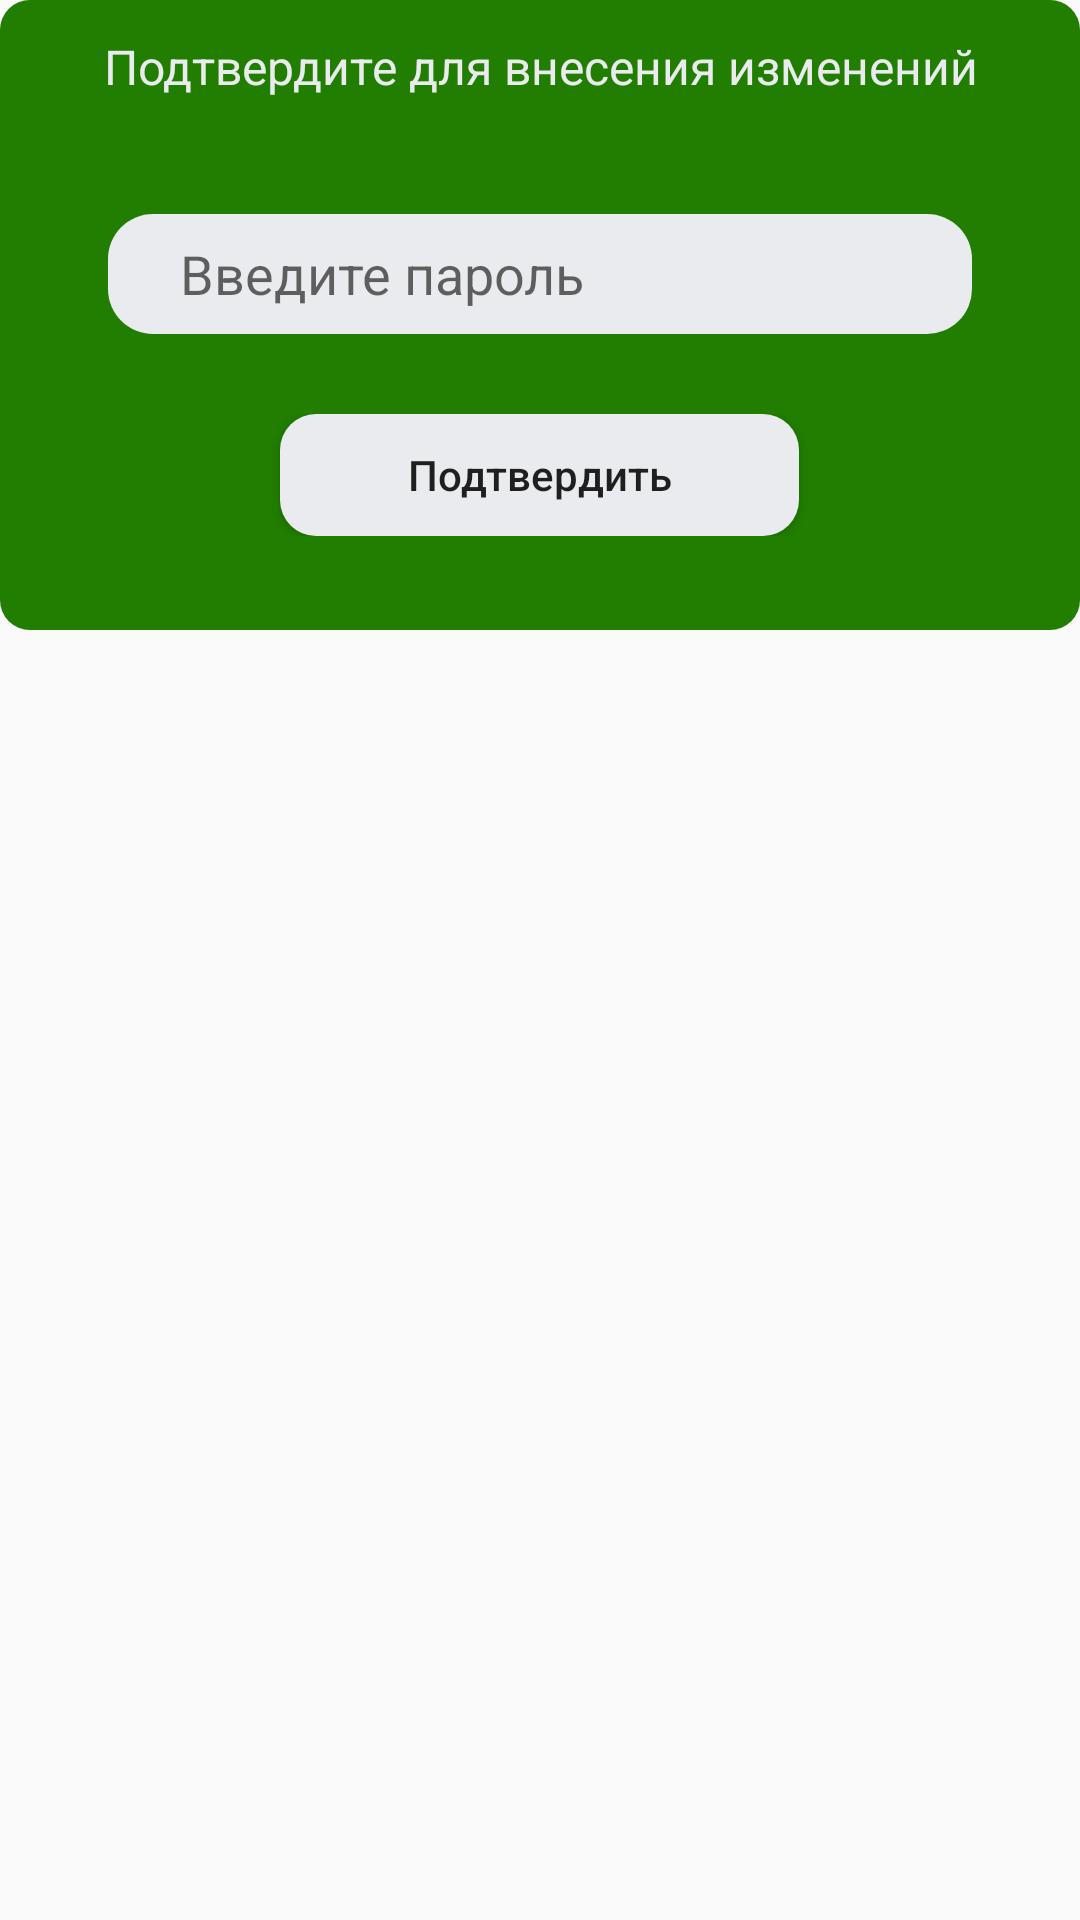

Android layout source for this screen:
<!-- AndroidManifest.xml: application theme Theme.Myitschoolsamsung -->
<!-- res/layout/dialog_password.xml -->
<?xml version="1.0" encoding="utf-8"?>
<androidx.constraintlayout.widget.ConstraintLayout xmlns:android="http://schemas.android.com/apk/res/android"
    xmlns:tools="http://schemas.android.com/tools"
    android:layout_width="match_parent"
    android:layout_height="match_parent">
    <LinearLayout
        android:layout_width="match_parent"
        android:layout_height="210dp"
        android:orientation="horizontal"
        android:background="@drawable/green_round"
        tools:ignore="MissingConstraints"
        android:baselineAligned="false">
        <LinearLayout
            android:layout_width="0dp"
            android:layout_height="match_parent"
            android:layout_weight="8"
            android:orientation="vertical">
            <TextView
                android:layout_width="match_parent"
                android:layout_height="0dp"
                android:layout_weight="1"
                android:text="@string/confirmwithpassword"
                android:gravity="center"
                android:textColor="@color/pr_light_grey"
                android:textSize="16sp">
            </TextView>
            <LinearLayout
                android:layout_width="match_parent"
                android:layout_height="0dp"
                android:layout_weight="3"
                android:orientation="horizontal">
                <LinearLayout
                    android:layout_width="0dp"
                    android:layout_height="match_parent"
                    android:layout_weight="1">
                </LinearLayout>
                <LinearLayout
                    android:layout_width="0dp"
                    android:layout_height="match_parent"
                    android:layout_weight="8"
                    android:orientation="vertical">
                    <LinearLayout
                        android:layout_width="match_parent"
                        android:layout_height="0dp"
                        android:layout_weight="2">
                    </LinearLayout>
                    <LinearLayout
                        android:layout_width="match_parent"
                        android:layout_height="0dp"
                        android:layout_weight="3"
                        android:background="@drawable/edittext"
                        android:orientation="horizontal">
                        <LinearLayout
                            android:layout_width="0dp"
                            android:layout_height="match_parent"
                            android:layout_weight="1">
                        </LinearLayout>

                        <EditText
                            android:id="@+id/passconf"
                            android:layout_width="0dp"
                            android:layout_height="match_parent"
                            android:layout_weight="10"
                            android:background="@color/pr_light_grey"
                            android:hint="Введите пароль"
                            android:inputType="textPassword"
                            tools:ignore="TouchTargetSizeCheck">
                        </EditText>
                        <LinearLayout
                            android:layout_width="0dp"
                            android:layout_height="match_parent"
                            android:layout_weight="1">
                        </LinearLayout>
                    </LinearLayout>
                    <LinearLayout
                        android:layout_width="match_parent"
                        android:layout_height="0dp"
                        android:layout_weight="2">
                    </LinearLayout>
                    <LinearLayout
                        android:layout_width="match_parent"
                        android:layout_height="0dp"
                        android:layout_weight="3"
                        android:orientation="horizontal">
                        <LinearLayout
                            android:layout_width="0dp"
                            android:layout_height="match_parent"
                            android:layout_weight="1">
                        </LinearLayout>

                        <Button
                            android:id="@+id/confButForEdit"
                            android:layout_width="0dp"
                            android:layout_height="match_parent"
                            android:layout_weight="3"
                            android:background="@drawable/mybutton_lightgrey"
                            android:text="Подтвердить"
                            tools:ignore="TouchTargetSizeCheck">
                        </Button>

                        <LinearLayout
                            android:layout_width="0dp"
                            android:layout_height="match_parent"
                            android:layout_weight="1">
                        </LinearLayout>
                    </LinearLayout>
                </LinearLayout>
                <LinearLayout
                    android:layout_width="0dp"
                    android:layout_height="match_parent"
                    android:layout_weight="1">
                </LinearLayout>
            </LinearLayout>
            <LinearLayout
                android:layout_width="match_parent"
                android:layout_height="0dp"
                android:layout_weight="0.7">
            </LinearLayout>
        </LinearLayout>
    </LinearLayout>
</androidx.constraintlayout.widget.ConstraintLayout>
<!-- resources referenced by this layout -->
<resources>
  <color name="pr_light_grey">#eaebee</color>
  <!-- drawable edittext (drawable) -->
  <?xml version="1.0" encoding="utf-8"?>
  <shape xmlns:android="http://schemas.android.com/apk/res/android"
      android:shape="rectangle">
      <solid android:color="@color/pr_light_grey"/>
      <corners android:radius="15dp"/>
  </shape>
  <!-- drawable green_round (drawable) -->
  <?xml version="1.0" encoding="utf-8"?>
  <shape xmlns:android="http://schemas.android.com/apk/res/android"
      android:shape="rectangle">
      <solid android:color="@color/pr_green"/>
      <corners
          android:radius="10dp"
          />
  </shape>
  <!-- drawable mybutton_lightgrey (drawable) -->
  <?xml version="1.0" encoding="utf-8"?>
  <selector xmlns:android="http://schemas.android.com/apk/res/android">
      <item android:state_pressed="true" android:drawable="@drawable/button_pressed" />
      <item android:state_focused="true" android:drawable="@drawable/button_pressed" />
      <item android:drawable="@drawable/button_lightgrey" />
  </selector>
  <string name="confirmwithpassword">Подтвердите для внесения изменений</string>
  <style name="Theme.Myitschoolsamsung" parent="Theme.AppCompat.Light.DarkActionBar">
          
  
  
  
          
          <item name="buttonStyle">@style/NotCapsButton</item>
      </style>
  <color name="pr_green">#217e00</color>
  <!-- drawable button_pressed (drawable) -->
  <?xml version="1.0" encoding="utf-8"?>
  <shape xmlns:android="http://schemas.android.com/apk/res/android"
      android:shape="rectangle">
      <solid android:color="@color/pr_black_green"/>
      <corners android:radius="140dp" />
  </shape>
  <!-- drawable button_lightgrey (drawable) -->
  <?xml version="1.0" encoding="utf-8"?>
  <shape xmlns:android="http://schemas.android.com/apk/res/android"
      android:shape="rectangle">
      <solid android:color="@color/pr_light_grey"/>
      <corners android:radius="12dp" />
  </shape>
  <style name="NotCapsButton" parent="Widget.AppCompat.Button">
          <item name="android:textAllCaps">false</item>
      </style>
  <color name="pr_black_green">#313d2e</color>
</resources>
